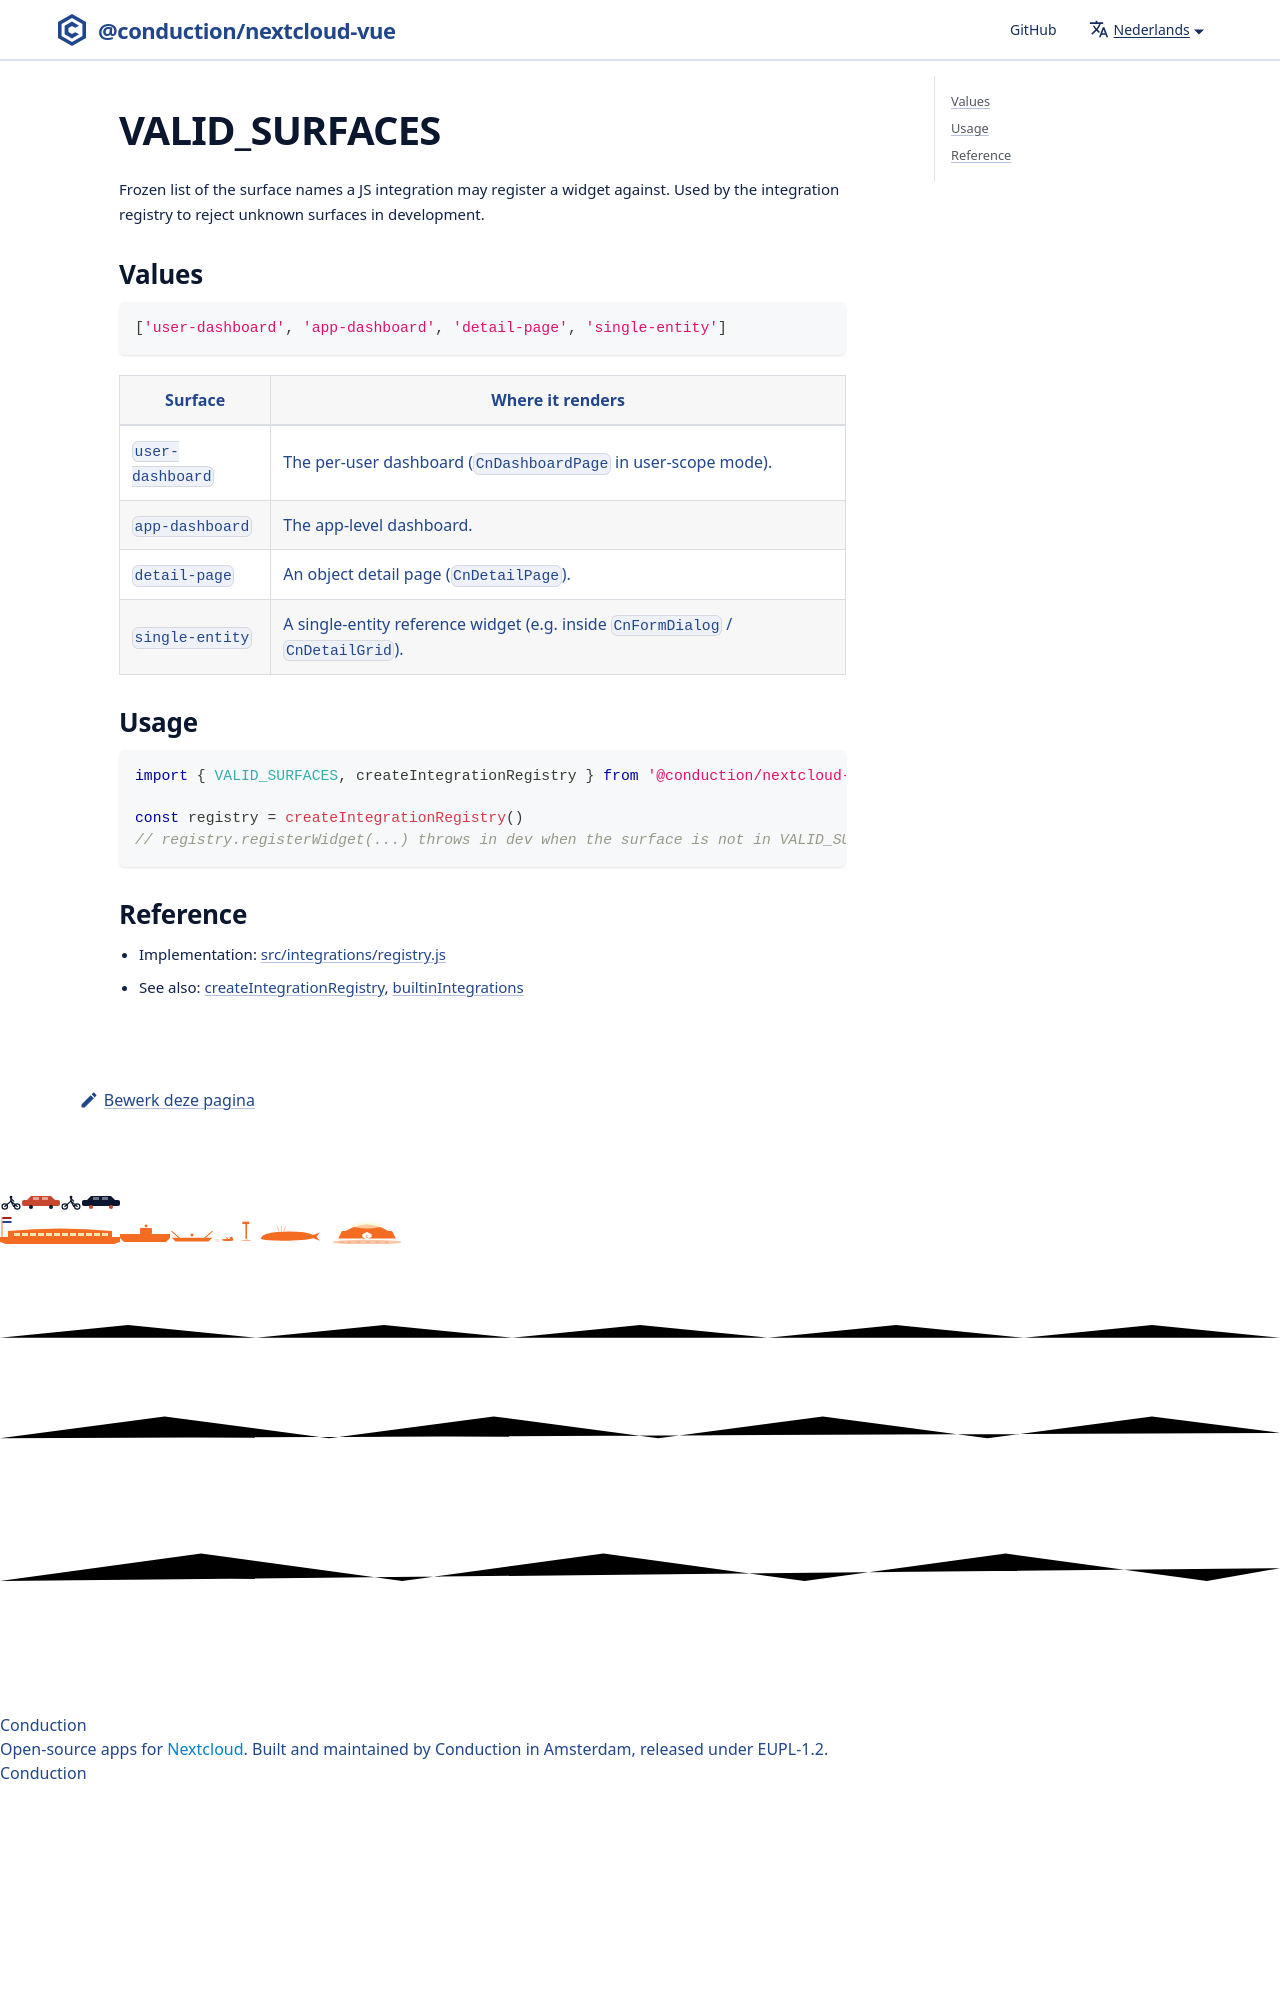

repository: ConductionNL/nextcloud-vue · page: nl/docs/utilities/valid-surfaces/index.html · generator: docusaurus

# VALID_SURFACES

Frozen list of the surface names a JS integration may register a widget against.
Used by the integration registry to reject unknown surfaces in development.

## Values

```js
['user-dashboard', 'a
